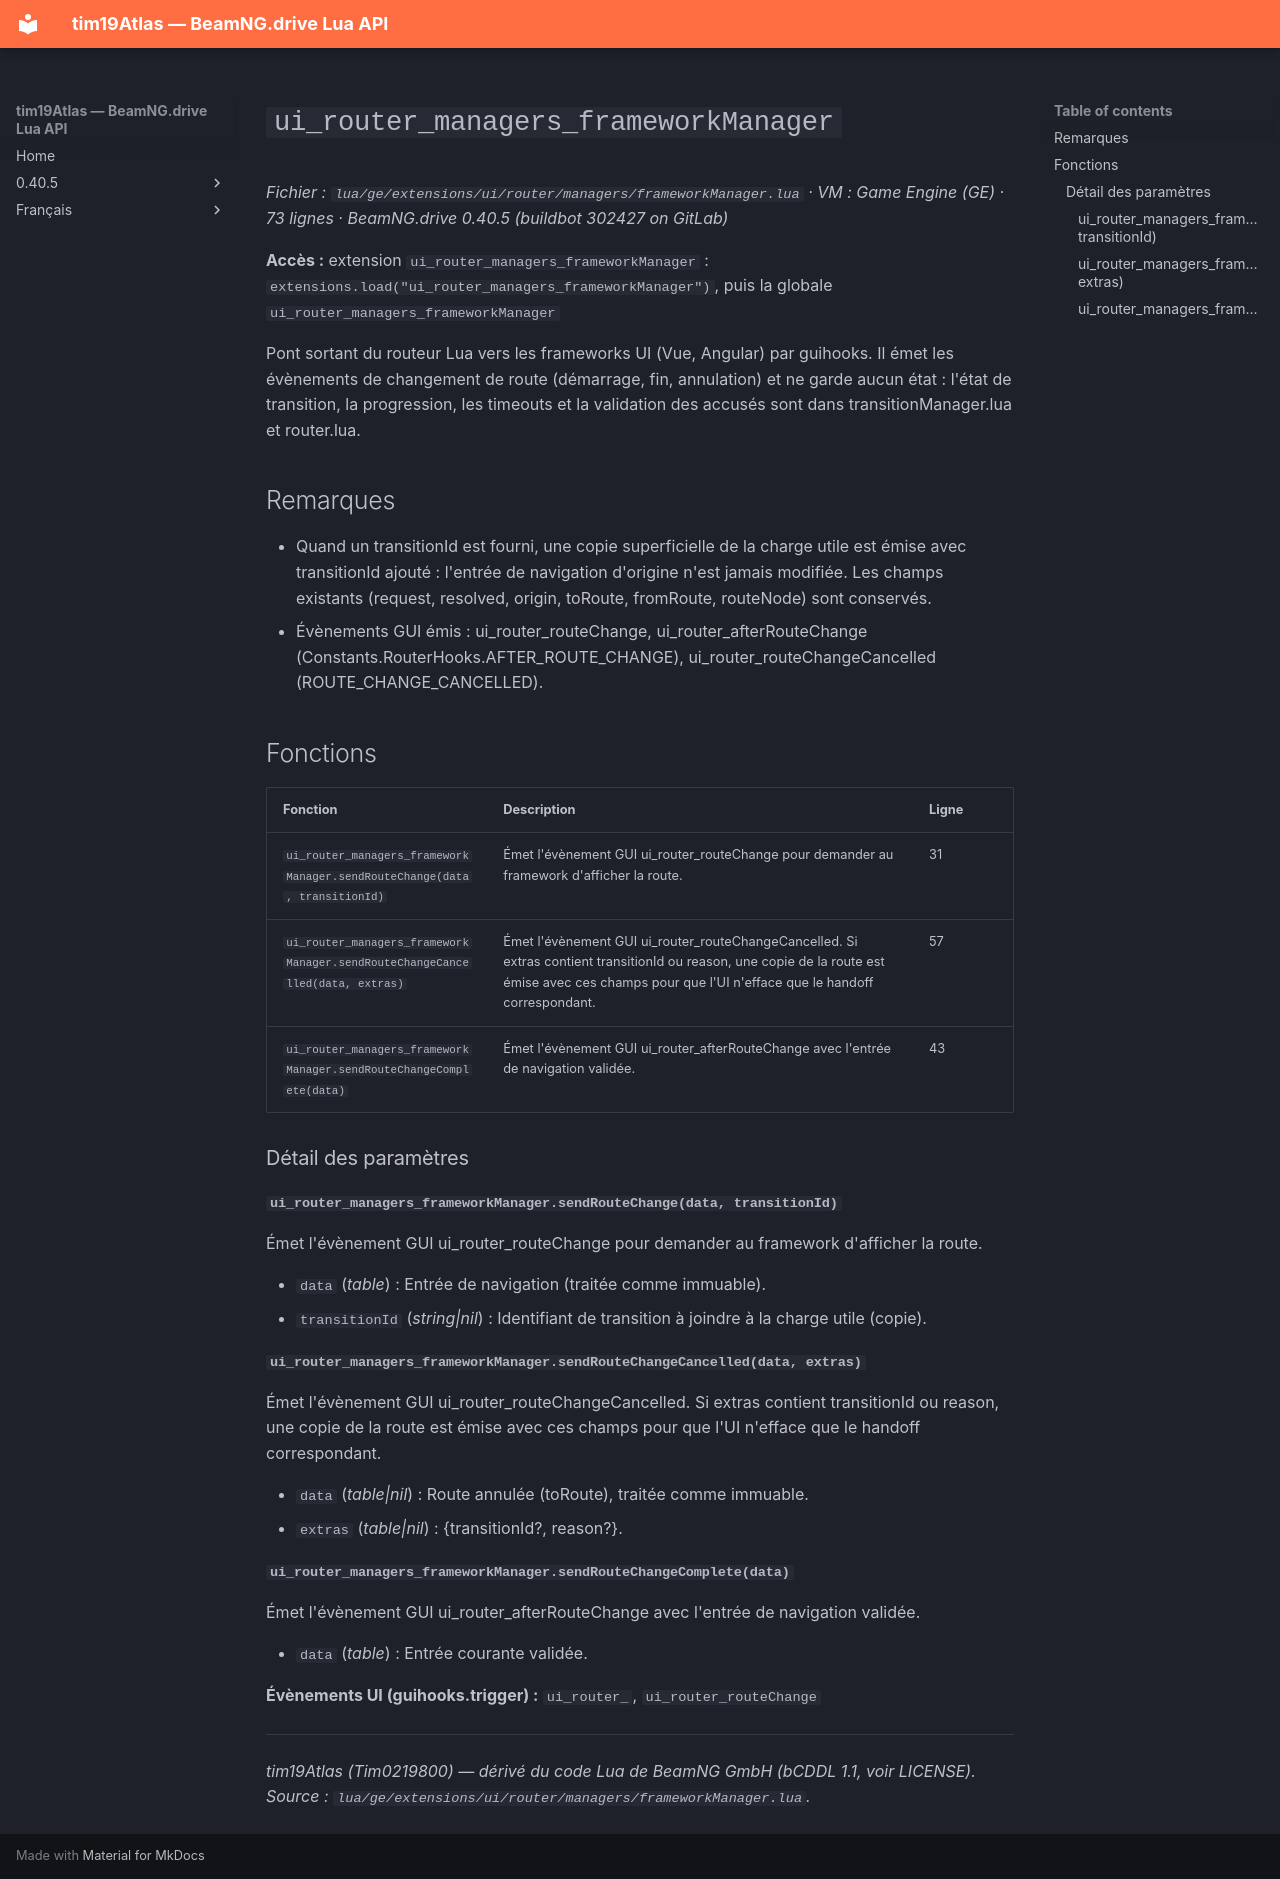

repository: Tim0219800/beamng-lua-atlas · page: fr/0.40.5/ge/extensions/ui/router/managers/frameworkManager.html · generator: mkdocs

# `ui_router_managers_frameworkManager`

*Fichier : `lua/ge/extensions/ui/router/managers/frameworkManager.lua` · VM : Game Engine (GE) · 73 lignes · BeamNG.drive 0.40.5 (buildbot 302427 on GitLab)*

**Accès :** extension `ui_router_managers_frameworkManager` : `extensions.load("ui_router_managers_frameworkManager")`, puis la globale `ui_router_managers_frameworkManager`

Pont sortant du routeur Lua vers les frameworks UI (Vue, Angular) par guihooks. Il émet les évènements de changement de route (démarrage, fin, annulation) et ne garde aucun état : l'état de transition, la progression, les timeouts et la validation des accusés sont dans transitionManager.lua et router.lua.

## Remarques

- Quand un transitionId est fourni, une copie superficielle de la charge utile est émise avec transitionId ajouté : l'entrée de navigation d'origine n'est jamais modifiée. Les champs existants (request, resolved, origin, toRoute, fromRoute, routeNode) sont conservés.
- Évènements GUI émis : ui_router_routeChange, ui_router_afterRouteChange (Constants.RouterHooks.AFTER_ROUTE_CHANGE), ui_router_routeChangeCancelled (ROUTE_CHANGE_CANCELLED).

## Fonctions

| Fonction | Description | Ligne |
|---|---|---|
| `ui_router_managers_frameworkManager.sendRouteChange(data, transitionId)` | Émet l'évènement GUI ui_router_routeChange pour demander au framework d'afficher la route. | 31 |
| `ui_router_managers_frameworkManager.sendRouteChangeCancelled(data, extras)` | Émet l'évènement GUI ui_router_routeChangeCancelled. Si extras contient transitionId ou reason, une copie de la route est émise avec ces champs pour que l'UI n'efface que le handoff correspondant. | 57 |
| `ui_router_managers_frameworkManager.sendRouteChangeComplete(data)` | Émet l'évènement GUI ui_router_afterRouteChange avec l'entrée de navigation validée. | 43 |

### Détail des paramètres

#### `ui_router_managers_frameworkManager.sendRouteChange(data, transitionId)`

Émet l'évènement GUI ui_router_routeChange pour demander au framework d'afficher la route.

- `data` (*table*) : Entrée de navigation (traitée comme immuable).
- `transitionId` (*string|nil*) : Identifiant de transition à joindre à la charge utile (copie).

#### `ui_router_managers_frameworkManager.sendRouteChangeCancelled(data, extras)`

Émet l'évènement GUI ui_router_routeChangeCancelled. Si extras contient transitionId ou reason, une copie de la route est émise avec ces champs pour que l'UI n'efface que le handoff correspondant.

- `data` (*table|nil*) : Route annulée (toRoute), traitée comme immuable.
- `extras` (*table|nil*) : {transitionId?, reason?}.

#### `ui_router_managers_frameworkManager.sendRouteChangeComplete(data)`

Émet l'évènement GUI ui_router_afterRouteChange avec l'entrée de navigation validée.

- `data` (*table*) : Entrée courante validée.

**Évènements UI (guihooks.trigger) :** `ui_router_`, `ui_router_routeChange`

---
*tim19Atlas (Tim0219800) — dérivé du code Lua de BeamNG GmbH (bCDDL 1.1, voir LICENSE). Source : `lua/ge/extensions/ui/router/managers/frameworkManager.lua`.*
